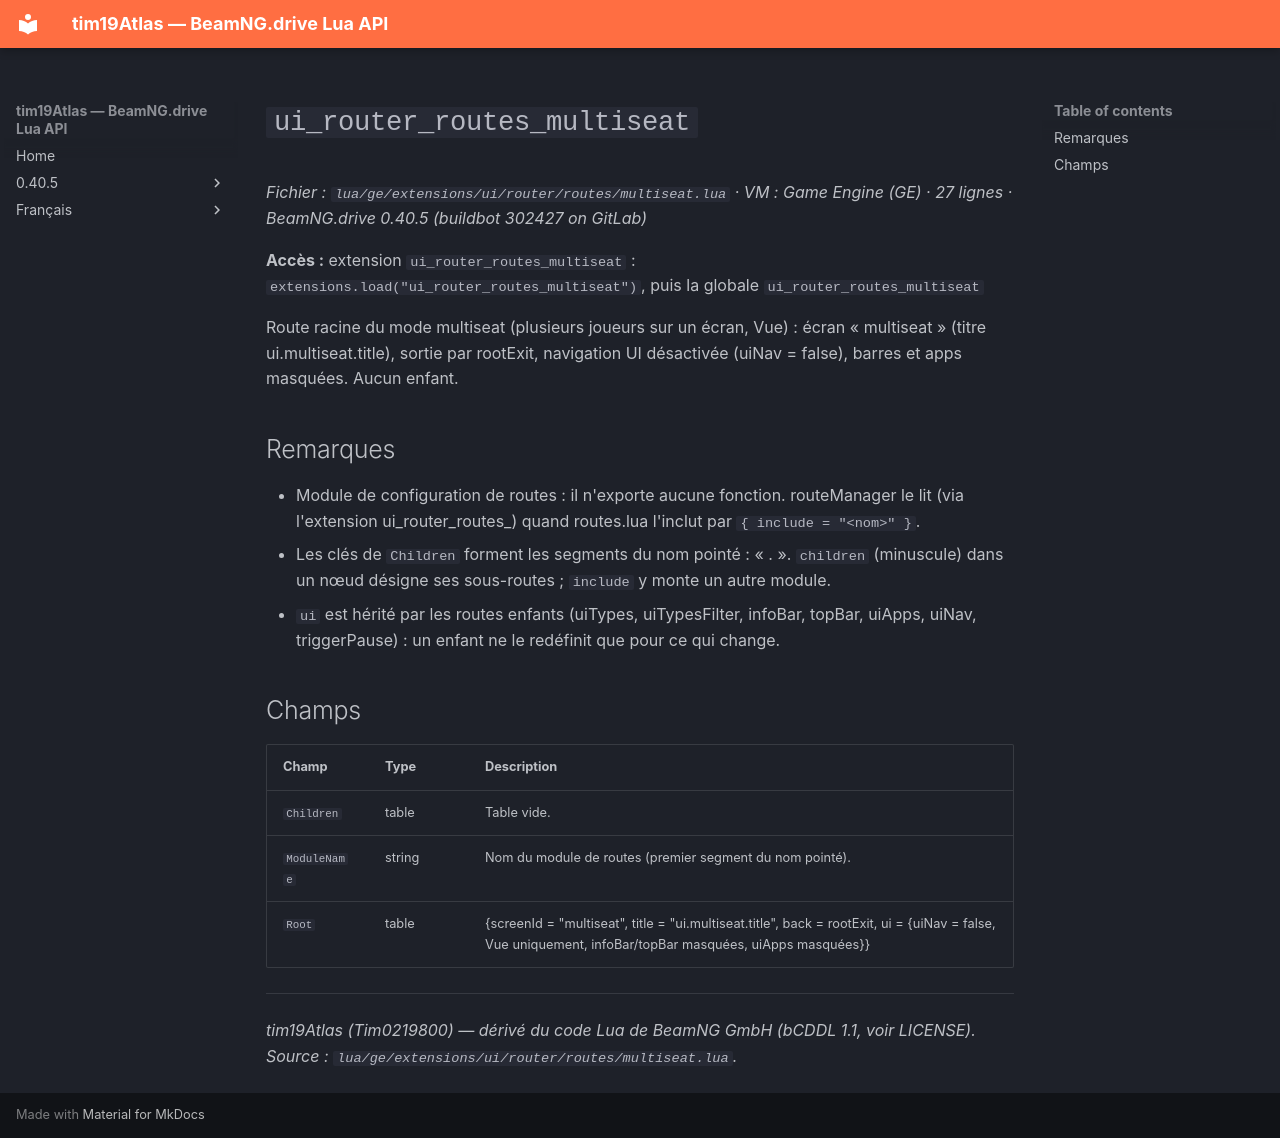

repository: Tim0219800/beamng-lua-atlas · page: fr/0.40.5/ge/extensions/ui/router/routes/multiseat.html · generator: mkdocs

# `ui_router_routes_multiseat`

*Fichier : `lua/ge/extensions/ui/router/routes/multiseat.lua` · VM : Game Engine (GE) · 27 lignes · BeamNG.drive 0.40.5 (buildbot 302427 on GitLab)*

**Accès :** extension `ui_router_routes_multiseat` : `extensions.load("ui_router_routes_multiseat")`, puis la globale `ui_router_routes_multiseat`

Route racine du mode multiseat (plusieurs joueurs sur un écran, Vue) : écran « multiseat » (titre ui.multiseat.title), sortie par rootExit, navigation UI désactivée (uiNav = false), barres et apps masquées. Aucun enfant.

## Remarques

- Module de configuration de routes : il n'exporte aucune fonction. routeManager le lit (via l'extension ui_router_routes_<nom>) quand routes.lua l'inclut par `{ include = "<nom>" }`.
- Les clés de `Children` forment les segments du nom pointé : « <module>.<enfant> ». `children` (minuscule) dans un nœud désigne ses sous-routes ; `include` y monte un autre module.
- `ui` est hérité par les routes enfants (uiTypes, uiTypesFilter, infoBar, topBar, uiApps, uiNav, triggerPause) : un enfant ne le redéfinit que pour ce qui change.

## Champs

| Champ | Type | Description |
|---|---|---|
| `Children` | table<string, table> | Table vide. |
| `ModuleName` | string | Nom du module de routes (premier segment du nom pointé). |
| `Root` | table | {screenId = "multiseat", title = "ui.multiseat.title", back = rootExit, ui = {uiNav = false, Vue uniquement, infoBar/topBar masquées, uiApps masquées}} |

---
*tim19Atlas (Tim0219800) — dérivé du code Lua de BeamNG GmbH (bCDDL 1.1, voir LICENSE). Source : `lua/ge/extensions/ui/router/routes/multiseat.lua`.*
